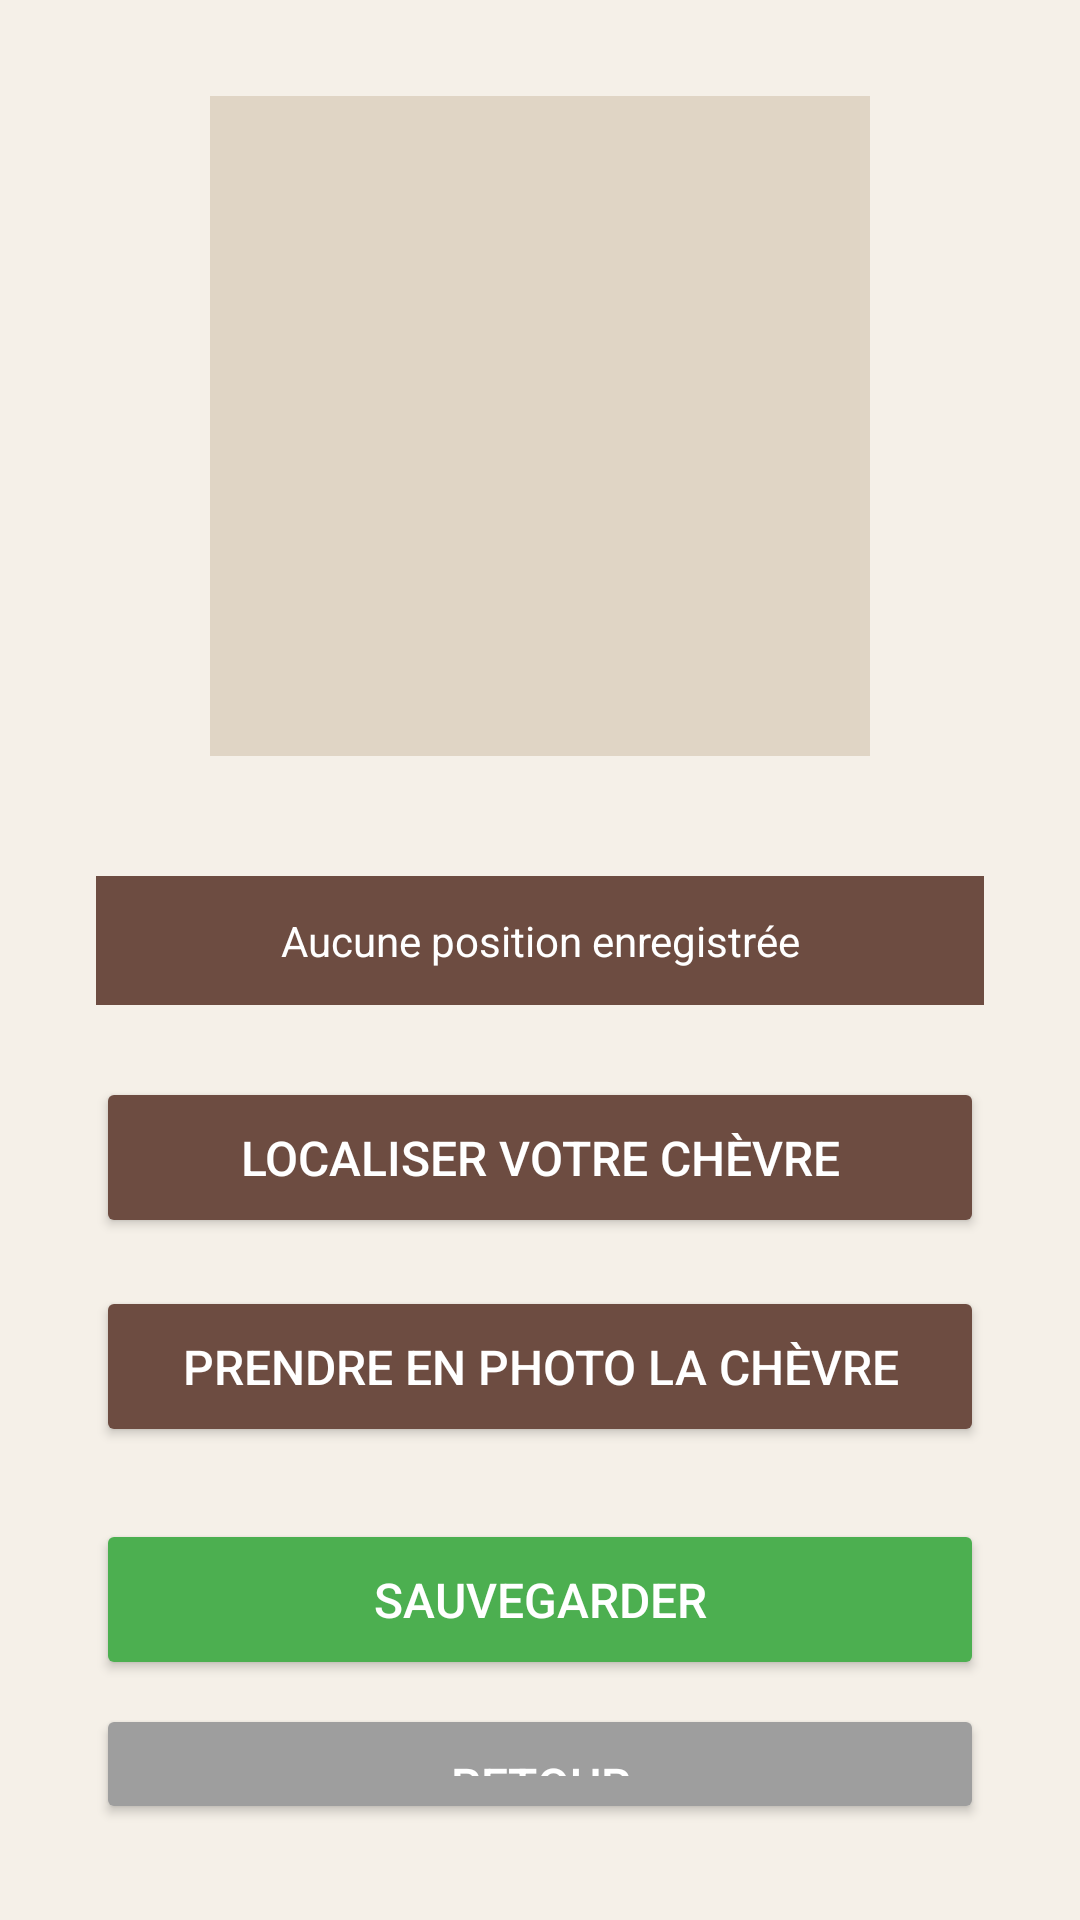

Produce the Android XML layout that renders to this screen, including the resource entries it uses.
<!-- AndroidManifest.xml: application theme Theme.GoatLocator -->
<!-- res/layout/activity_register.xml -->
<?xml version="1.0" encoding="utf-8"?>
<LinearLayout xmlns:android="http://schemas.android.com/apk/res/android"
    android:layout_width="match_parent"
    android:layout_height="match_parent"
    android:orientation="vertical"
    android:gravity="center"
    android:padding="32dp"
    android:background="#F5F0E8">

    <ImageView
        android:id="@+id/ivGoatPhoto"
        android:layout_width="220dp"
        android:layout_height="220dp"
        android:layout_marginBottom="40dp"
        android:src="@drawable/goat"
        android:scaleType="centerCrop"
        android:background="#E0D5C5"
        android:contentDescription="Photo de la chèvre" />

    <TextView
        android:id="@+id/tvLocation"
        android:layout_width="match_parent"
        android:layout_height="wrap_content"
        android:layout_marginBottom="24dp"
        android:padding="12dp"
        android:text="@string/no_location"
        android:textSize="14sp"
        android:textColor="#FFFFFF"
        android:gravity="center"
        android:background="#6D4C41" />

    <Button
        android:id="@+id/btnLocateGoat"
        android:layout_width="match_parent"
        android:layout_height="wrap_content"
        android:layout_marginBottom="16dp"
        android:padding="16dp"
        android:text="@string/btn_locate"
        android:textSize="16sp"
        android:backgroundTint="#6D4C41"
        android:textColor="#FFFFFF" />

    <Button
        android:id="@+id/btnTakePhoto"
        android:layout_width="match_parent"
        android:layout_height="wrap_content"
        android:padding="16dp"
        android:text="@string/btn_photo"
        android:textSize="16sp"
        android:backgroundTint="#6D4C41"
        android:textColor="#FFFFFF" />

    <Button
        android:id="@+id/btnSave"
        android:layout_width="match_parent"
        android:layout_height="wrap_content"
        android:layout_marginTop="24dp"
        android:padding="16dp"
        android:text="@string/btn_save"
        android:textSize="16sp"
        android:backgroundTint="#4CAF50"
        android:textColor="#FFFFFF" />

    <Button
        android:id="@+id/btnBack"
        android:layout_width="match_parent"
        android:layout_height="wrap_content"
        android:layout_marginTop="8dp"
        android:padding="16dp"
        android:text="@string/btn_back"
        android:textSize="16sp"
        android:backgroundTint="#9E9E9E"
        android:textColor="#FFFFFF" />

</LinearLayout>
<!-- resources referenced by this layout -->
<resources>
  <string name="btn_back">Retour</string>
  <string name="btn_locate">Localiser votre chèvre</string>
  <string name="btn_photo">Prendre en photo la chèvre</string>
  <string name="btn_save">Sauvegarder</string>
  <string name="no_location">Aucune position enregistrée</string>
  <style name="Theme.GoatLocator" parent="Base.Theme.GoatLocator" />
  <style name="Base.Theme.GoatLocator" parent="Theme.Material3.DayNight.NoActionBar">
          
          
      </style>
</resources>
